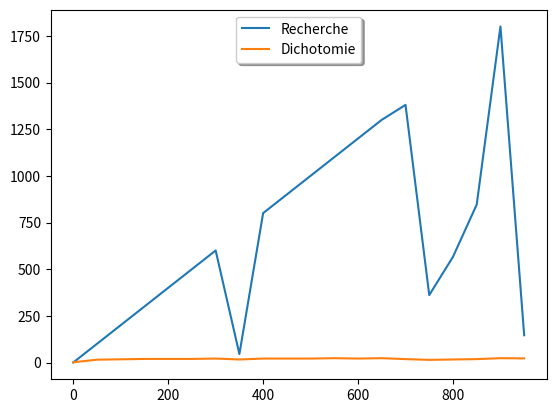

Write Python code to recreate this figure.
from random import randint
import time
import matplotlib.pyplot as plt
import numpy as np


#Tri par sélection
def tri_selection(tab):
    op=0
    for i in range(0,len(tab)):
        indice = i
        op=op+1
        for j in range(i+1,len(tab)):
            if tab[j]<tab[indice]:
               indice = j
               op=op+1
        tab[i],tab[indice]=tab[indice],tab[i]
        op=op+1
    #return tab
    return op
    

    
#Tri par insertion
def tri_insertion(tab):
    op=0
    for i in range(1,len(tab)):
        a=tab[i]
        op=op+1
        j=i-1
        op=op+1
        while j>=0 and tab[j]>a:
            tab[j+1]=tab[j]
            op=op+1
            j=j-1
            op=op+1
        tab[j+1]=a
        op=op+1
    #return tab
    return op

def shellSort(array):
     "Shell sort using Shell's (original) gap sequence: n/2, n/4, ..., 1."
     "http://en.wikibooks.org/wiki/Algorithm_Implementation/Sorting/Shell_sort#Python"
     op=0
     gap = len(array) // 2
     op=op+1
     # loop over the gaps
     while gap > 0:
         # do the insertion sort
         for i in range(gap, len(array)):
             val = array[i]
             op=op+1
             j = i
             op=op+1
             while j >= gap and array[j - gap] > val:
                 array[j] = array[j - gap]
                 op=op+1
                 j -= gap
                 op=op+1
             array[j] = val
             op=op+1
         gap //= 2
         op=op+1
         return op


def recherche_dichotomique(x, a):
    op=0
    g, d = 0, len(a)-1
    op=op+1
    while g <= d:
        m = (g + d) // 2
        op=op+1
        if a[m] == x:
            #return True
            op=op+1
            return op
        if a[m] < x:
            op=op+1
            g = m+1
        else:
            d = m-1
            op=op+1
    #return False
    op=op+1
    return op

def recherche(x,tab):
    op=0
    for i in range(len(tab)):
        op=op+1
        if tab[i]==x:
            #return True
            op=op+1
            return op
    #return False
    op=op+1
    return op

    
tabx=[]
taby1=[]
taby2=[]
taby3=[]
taby4=[]
tabop1=[]
tabop2=[]
tabop3=[]


def test_recherche():
    op1,op2=0,0
    for i in range(0,1000,50):
        tab = [randint(0,i) for j in range(2*i)]
        print(i,op1,op2)
        tab.sort()
        x = randint(0,1000)
        t1=time.time()
        op1=recherche(x,tab.copy())
        t2=time.time()
        op2=recherche_dichotomique(x,tab.copy())
        t3=time.time()
        tabx.append(i)
        taby1.append(t2-t1)
        taby2.append(t3-t2)
        tabop1.append(op1)
        tabop2.append(op2)
    
test_recherche()


plt.plot(tabx,tabop1,label='Recherche')
plt.plot(tabx,tabop2,label='Dichotomie')
plt.legend(loc='upper center', shadow=True)
plt.show()

"""
print("Plot")

plt.plot(tabx,taby1,label='Selection')
plt.plot(tabx,taby2,label='Insertion')
plt.plot(tabx,taby3,label='Shell')
plt.plot(tabx,taby4,label='Python')
plt.plot(tabx,tabop1,label='Sélection')
plt.plot(tabx,tabop2,label='Insertion')
plt.plot(tabx,tabop3,label='Shell')

plt.legend(loc='upper center', shadow=True)
plt.show()
"""
